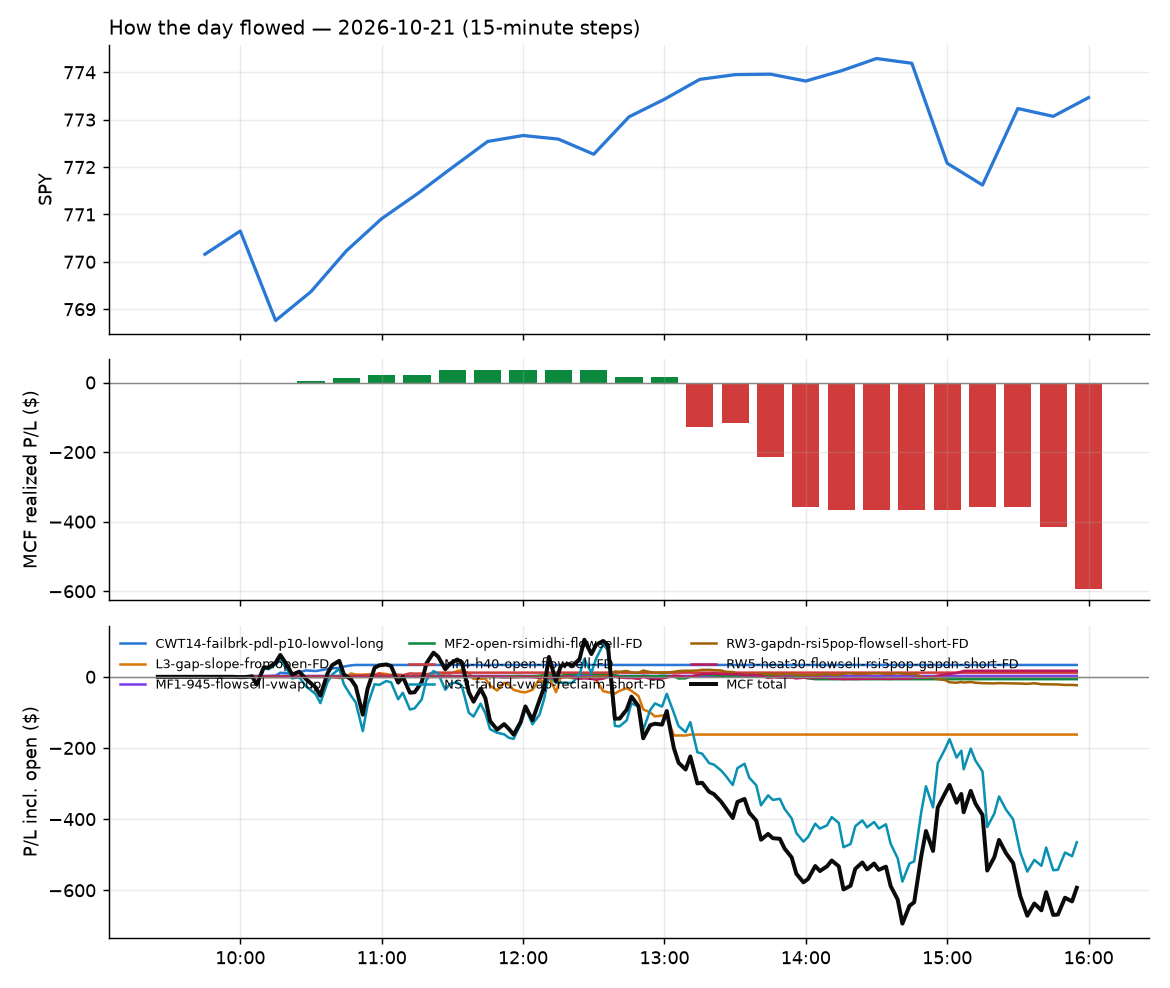

Data behind this chart, as committed beside it:
id, run_id, symbol, strategy, side, date, signal_time, entry_time, entry, stop, target, exit_time, exit, exit_reason, r_multiple, mae_r, mfe_r, success, shares, pnl, broker_order_id, slip_bps, pnl_adj, pct
637, 1, IWR, MF1-945-flowsell-vwapup, -1, 2026-10-21, 2026-10-21 10:01:00.425041-04:00, 2026-10-21 10:01:03.324745-04:00, 110.1, 110.4, 109.9, 2026-10-21 10:05:59.242336-04:00, 109.9, target, 0.4293, -0.2531, 0.05847, , 17, 2.46, 3ac45809-0d6c-457c-be41-89081b402bed, 15.9, 2.46, 0.1314
664, 1, AAOI, NS3-failed-vwap-reclaim-short-FD, -1, 2026-10-21, 2026-10-21 10:05:31.267822-04:00, 2026-10-21 10:05:34.742770-04:00, 78.47, 81.2, 76.3, 2026-10-21 15:55:41.094050-04:00, 77.37, flatten, 0.4051, -0.1228, 0.6141, , 24, 26.52, bb2b7408-1af0-4c83-8a25-f95643e4e5c7, 34.92, 26.52, 1.408
665, 1, NBIS, NS3-failed-vwap-reclaim-short-FD, -1, 2026-10-21, 2026-10-21 10:06:08.340225-04:00, 2026-10-21 10:06:11.106102-04:00, 170.3, 175.8, 167.5, 2026-10-21 15:55:41.981776-04:00, 171.9, flatten, -0.2819, -0.6976, 0.4661, , 11, -17.08, 8f7e55cc-5cdb-4404-bb90-2ce3d6b8a4f5, 78.5, -17.08, -0.9116
638, 1, ROIV, NS3-failed-vwap-reclaim-short-FD, -1, 2026-10-21, 2026-10-21 10:06:16.823680-04:00, 2026-10-21 10:06:20.268861-04:00, 36.99, 37.21, 36.62, 2026-10-21 10:07:34.826774-04:00, 37.24, stop, -1.128, -0.4752, 0.4924, , 51, -12.78, 1cd6ec5d-d158-4c55-a040-9c5d75bf64ba, -20.16, -13.8, -0.6775
666, 1, SKHY, NS3-failed-vwap-reclaim-short-FD, -1, 2026-10-21, 2026-10-21 10:06:19.659531-04:00, 2026-10-21 10:06:21.652866-04:00, 141.9, 144.4, 140.1, 2026-10-21 15:55:41.349422-04:00, 143.5, flatten, -0.6078, -0.8091, 0.1755, , 13, -19.63, 9509a7be-f659-411e-8a8e-c5a7635b0a30, 22.49, -19.63, -1.064
639, 1, SBUX, CWT14-failbrk-pdl-p10-lowvol-long, 1, 2026-10-21, 2026-10-21 10:11:19.077593-04:00, 2026-10-21 10:11:19.671369-04:00, 98.38, 97.58, 98.51, 2026-10-21 10:14:33.503960-04:00, 98.51, target, 0.1622, -0.0312, 0.2246, , 19, 2.47, 2fde9f94-13e9-4193-9f17-84c6592623d0, 18.33, 2.47, 0.1321
640, 1, TJX, CWT14-failbrk-pdl-p10-lowvol-long, 1, 2026-10-21, 2026-10-21 10:11:25.810594-04:00, 2026-10-21 10:11:26.778555-04:00, 146.6, 145.8, 146.8, 2026-10-21 10:12:56.121395-04:00, 146.8, target, 0.252, -0.1638, 0.3276, , 12, 2.4, e3c087f9-50dc-4077-82f1-21d168bd7dc9, 8.874, 2.4, 0.1364
644, 1, IP, CWT14-failbrk-pdl-p10-lowvol-long, 1, 2026-10-21, 2026-10-21 10:16:00.994653-04:00, 2026-10-21 10:16:03.961787-04:00, 33.55, 33.37, 33.74, 2026-10-21 10:49:32.312653-04:00, 33.74, target, 1.061, -0.5305, 1.089, , 56, 10.64, b9fe536c-9006-45b5-be52-9254b9ef0562, -20.82, 10.64, 0.5663
641, 1, M, CWT14-failbrk-pdl-p10-lowvol-long, 1, 2026-10-21, 2026-10-21 10:16:06.083464-04:00, 2026-10-21 10:16:10.375707-04:00, 23.21, 23.02, 23.34, 2026-10-21 10:24:20.726079-04:00, 23.34, target, 0.6745, -0.07783, 0.7524, , 81, 10.53, 807e260d-8268-43b9-9299-23ed3aa8d1c8, -8.61, 10.53, 0.5601
643, 1, WMT, CWT14-failbrk-pdl-p10-lowvol-long, 1, 2026-10-21, 2026-10-21 10:21:29.741531-04:00, 2026-10-21 10:21:29.932262-04:00, 117.5, 116.9, 117.8, 2026-10-21 10:42:23.900257-04:00, 117.8, target, 0.4103, -0.5365, 0.4182, , 16, 4.16, cab2dee4-572d-4902-9ed8-59051846f1bc, 3.405, 4.16, 0.2212
667, 1, AKAM, NS3-failed-vwap-reclaim-short-FD, -1, 2026-10-21, 2026-10-21 10:25:30.775913-04:00, 2026-10-21 10:25:32.439718-04:00, 89.58, 91.13, 88.34, 2026-10-21 15:55:40.546144-04:00, 90.27, flatten, -0.4471, -0.872, 0.2419, , 21, -14.58, 77e15082-8507-41cf-a5d8-892a731a552f, 17.75, -14.58, -0.7751
668, 1, NBIS, NS3-failed-vwap-reclaim-short-FD, -1, 2026-10-21, 2026-10-21 10:26:05.140855-04:00, 2026-10-21 10:26:05.612275-04:00, 170.3, 175.2, 166.9, 2026-10-21 15:55:41.981776-04:00, 171.9, flatten, -0.3197, -0.7861, 0.02894, , 11, -17.27, 295ae164-0900-49f0-a971-c68eba92cda4, 43.84, -17.27, -0.9218
642, 1, QQQI, CWT14-failbrk-pdl-p10-lowvol-long, 1, 2026-10-21, 2026-10-21 10:26:13.542453-04:00, 2026-10-21 10:26:13.973142-04:00, 53.72, 53.55, 53.81, 2026-10-21 10:31:51.757139-04:00, 53.81, target, 0.5252, -0.05778, 0.5544, , 35, 3.15, 86a3e2e8-c196-4c53-b1e4-d6689e6c81ae, -0.9307, 3.15, 0.1675
669, 1, SKHY, NS3-failed-vwap-reclaim-short-FD, -1, 2026-10-21, 2026-10-21 10:26:17.728532-04:00, 2026-10-21 10:26:19.270364-04:00, 142.2, 144.5, 140.2, 2026-10-21 15:55:41.349422-04:00, 143.5, flatten, -0.5429, -0.7537, 0.2776, , 13, -16.74, 4a208da7-231c-4f1f-b8e3-b591951dc907, 14.59, -16.74, -0.9057
653, 1, CLSK, NS3-failed-vwap-reclaim-short-FD, -1, 2026-10-21, 2026-10-21 10:35:45.437172-04:00, 2026-10-21 10:35:46.030160-04:00, 8.5, 8.71, 8.3, 2026-10-21 13:35:56.829437-04:00, 8.71, stop, -0.9987, -0.9987, 0.3091, , 222, -46.62, 677fbd31-fc78-4283-ae4a-e75661b1945e, 5.879, -51.06, -2.471
650, 1, FTNT, L3-gap-slope-fromopen-FD, -1, 2026-10-21, 2026-10-21 10:40:52.008197-04:00, 2026-10-21 10:40:53.148583-04:00, 173.2, 174.7, 171.5, 2026-10-21 13:10:53.510974-04:00, 174.9, stop, -1.144, -1.196, 0.9032, , 10, -17.1, 50760199-c5c0-475b-be36-c31eca14364a, -4.911, -17.3, -0.9874
645, 1, GMAB, MF4-h40-open-flowsell-FD, -1, 2026-10-21, 2026-10-21 10:40:54.019495-04:00, 2026-10-21 10:40:55.210686-04:00, 39.58, 39.96, 39.34, 2026-10-21 11:21:25.697702-04:00, 39.33, target, 0.6521, -0.1043, 0.6782, , 47, 11.75, c943b417-645e-4267-8624-5c1a02171296, -7.585, 11.75, 0.6316
670, 1, AKAM, NS3-failed-vwap-reclaim-short-FD, -1, 2026-10-21, 2026-10-21 10:50:34.969571-04:00, 2026-10-21 10:50:36.398608-04:00, 89.64, 91.03, 88.24, 2026-10-21 15:55:40.546144-04:00, 90.27, flatten, -0.4536, -0.9289, 0.2484, , 21, -13.23, f434049e-1632-4e87-ba4b-fc7304341e9c, -0.5578, -13.23, -0.7028
671, 1, CIFR, NS3-failed-vwap-reclaim-short-FD, -1, 2026-10-21, 2026-10-21 10:50:45.479066-04:00, 2026-10-21 10:50:46.368532-04:00, 9.07, 9.351, 8.789, 2026-10-21 15:55:43.363360-04:00, 9.12, flatten, -0.1781, -0.8194, 0.7838, , 209, -10.45, 2e4be7c4-9309-42c7-b4fb-1be8de32d900, 0.0, -10.45, -0.5513
655, 1, HUT, NS3-failed-vwap-reclaim-short-FD, -1, 2026-10-21, 2026-10-21 10:50:57.741647-04:00, 2026-10-21 10:50:58.447984-04:00, 70.19, 71.93, 68.4, 2026-10-21 13:53:09.371864-04:00, 72.06, stop, -1.073, -1.195, 0.313, , 27, -50.43, dc66df5f-7e4e-47b0-85fa-374d707231ab, -3.563, -50.97, -2.661
663, 1, CIFR, NS3-failed-vwap-reclaim-short-FD, -1, 2026-10-21, 2026-10-21 11:10:40.282789-04:00, 2026-10-21 11:10:40.644217-04:00, 9.0, 9.276, 8.714, 2026-10-21 15:31:23.085853-04:00, 9.28, stop, -1.016, -0.9794, 0.5441, , 210, -58.8, b60512c3-244b-461b-9f72-3478076e3928, -5.559, -63, -3.111
656, 1, RIOT, NS3-failed-vwap-reclaim-short-FD, -1, 2026-10-21, 2026-10-21 11:16:08.219357-04:00, 2026-10-21 11:16:08.795331-04:00, 13.99, 14.34, 13.69, 2026-10-21 13:53:00.445861-04:00, 14.34, stop, -0.9902, -1.075, 0.2829, , 135, -47.25, bc2c2f36-47c9-44a1-8d8e-f75add623772, 17.84, -49.95, -2.502
672, 1, SKHY, NS3-failed-vwap-reclaim-short-FD, -1, 2026-10-21, 2026-10-21 11:16:10.309846-04:00, 2026-10-21 11:16:13.155190-04:00, 142.3, 144.5, 140.2, 2026-10-21 15:55:41.349422-04:00, 143.5, flatten, -0.5148, -0.7406, 0.364, , 13, -14.82, 83f22880-e9fa-4974-9437-b9e553963a24, 3.512, -14.82, -0.801
647, 1, FTNT, L3-gap-slope-fromopen-FD, -1, 2026-10-21, 2026-10-21 11:20:52.117043-04:00, 2026-10-21 11:20:54.573462-04:00, 172.4, 174.4, 171.2, 2026-10-21 13:02:40.314812-04:00, 174.4, stop, -1.045, -1.07, 0.2714, , 10, -20.8, c3b84288-564d-4320-9040-bd618a529f5c, 23.73, -21, -1.207
646, 1, FTNT, L3-gap-slope-fromopen-FD, -1, 2026-10-21, 2026-10-21 11:30:56.019352-04:00, 2026-10-21 11:30:59.603005-04:00, 172.1, 173.8, 170.7, 2026-10-21 12:32:44.648485-04:00, 173.8, stop, -1.006, -1.006, 0.13, , 11, -19.58, 9170aff2-fdeb-4927-bdd6-090477c66a2c, 11.03, -19.8, -1.035
652, 1, FPS, NS3-failed-vwap-reclaim-short-FD, -1, 2026-10-21, 2026-10-21 11:40:50.933080-04:00, 2026-10-21 11:40:53.514758-04:00, 31.37, 32.04, 30.78, 2026-10-21 13:30:29.770348-04:00, 32.05, stop, -1.008, -1.038, -0.02965, , 60, -40.8, 2b07eaef-4cd0-49be-b299-698bebd23e8a, 12.73, -42, -2.168
648, 1, TKNO, L3-gap-slope-fromopen-FD, -1, 2026-10-21, 2026-10-21 11:46:11.745342-04:00, 2026-10-21 11:46:13.673280-04:00, 5.42, 5.555, 5.295, 2026-10-21 13:04:37.144423-04:00, 5.57, stop, -1.111, -0.9624, 0.5182, , 349, -52.35, f31191e3-a0a2-4300-bd06-2a4976b3566e, 9.217, -59.33, -2.768
673, 1, AAOI, NS3-failed-vwap-reclaim-short-FD, -1, 2026-10-21, 2026-10-21 11:50:36.807838-04:00, 2026-10-21 11:50:39.413363-04:00, 78.25, 80.7, 75.8, 2026-10-21 15:55:41.094050-04:00, 77.37, flatten, 0.3588, -0.1916, 0.5912, , 24, 21.12, db20ea9c-244f-4b91-801d-6ef77393a179, 0.0, 21.12, 1.125
674, 1, AXTI, NS3-failed-vwap-reclaim-short-FD, -1, 2026-10-21, 2026-10-21 11:50:40.756842-04:00, 2026-10-21 11:50:41.443224-04:00, 58.68, 60.32, 57.1, 2026-10-21 15:55:40.707588-04:00, 59.37, flatten, -0.4217, -0.4523, 0.6968, , 32, -22.08, 13f7a34c-3d2b-491b-b7ca-6a46f4732d02, 5.11, -22.08, -1.176
658, 1, BKNG, MF2-open-rsimidhi-flowsell-FD, -1, 2026-10-21, 2026-10-21 11:50:42.468740-04:00, 2026-10-21 11:50:44.623764-04:00, 158.3, 158.9, 157.1, 2026-10-21 14:02:45.918130-04:00, 158.9, stop, -1.005, -1.016, 1.663, , 11, -6.58, 321a9b10-ee6a-4fa0-ab01-2a6e81ea4022, 0.0, -6.8, -0.378
657, 1, RIOT, NS3-failed-vwap-reclaim-short-FD, -1, 2026-10-21, 2026-10-21 11:51:10.654556-04:00, 2026-10-21 11:51:11.924779-04:00, 13.99, 14.33, 13.68, 2026-10-21 13:52:53.621805-04:00, 14.33, stop, -0.99, -1.019, 0.02912, , 135, -45.9, 443d11e4-4757-4fc8-bcf4-40f4ebee0cbd, 10.71, -48.6, -2.43
654, 1, TCOM, RW5-heat30-flowsell-rsi5pop-gapdn-short-…, -1, 2026-10-21, 2026-10-21 11:51:15.652196-04:00, 2026-10-21 11:51:17.061314-04:00, 39.13, 39.33, 38.97, 2026-10-21 13:43:04.250181-04:00, 39.36, stop, -1.149, -1.246, 0.02492, , 48, -11.06, fd7a4421-119f-4fd4-b4b6-e69d1e556e17, 5.109, -12.02, -0.5888
649, 1, TKNO, L3-gap-slope-fromopen-FD, -1, 2026-10-21, 2026-10-21 12:06:13.720090-04:00, 2026-10-21 12:06:13.926201-04:00, 5.4, 5.535, 5.275, 2026-10-21 13:03:15.647162-04:00, 5.55, stop, -1.111, -1.111, 0.3702, , 350, -52.5, 5490c262-f986-412a-b169-65b51d08cba5, 9.251, -59.5, -2.778
651, 1, BSX, RW5-heat30-flowsell-rsi5pop-gapdn-short-…, -1, 2026-10-21, 2026-10-21 12:15:42.716338-04:00, 2026-10-21 12:15:42.752800-04:00, 44.54, 44.85, 44.28, 2026-10-21 13:16:41.975019-04:00, 44.28, target, 0.8457, -0.08131, 0.8294, , 42, 10.92, e11fa7fd-8f2e-4f9c-9994-9b30c180e55b, 5.61, 10.92, 0.5837
675, 1, EW, RW3-gapdn-rsi5pop-flowsell-short-FD, -1, 2026-10-21, 2026-10-21 12:20:50.020343-04:00, 2026-10-21 12:20:51.035940-04:00, 88.11, 88.62, 87.59, 2026-10-21 15:55:44.320205-04:00, 88.28, flatten, -0.3433, -0.6894, 0.6205, , 21, -3.66, 5d68ef88-7d8a-4b66-a72f-7ef4204daa20, -0.5675, -3.66, -0.1978
662, 1, SYK, RW5-heat30-flowsell-rsi5pop-gapdn-short-…, -1, 2026-10-21, 2026-10-21 12:21:10.775987-04:00, 2026-10-21 12:21:12.802008-04:00, 296.5, 299.1, 295.1, 2026-10-21 15:10:03.272523-04:00, 295.1, target, 0.5379, -0.4962, 0.5417, , 6, 8.52, 310abbf9-974d-4c16-9d6d-45ed419739f5, 20.87, 8.52, 0.4789
659, 1, SQQQ, RW3-gapdn-rsi5pop-flowsell-short-FD, -1, 2026-10-21, 2026-10-21 12:26:08.138454-04:00, 2026-10-21 12:26:08.632706-04:00, 36.46, 36.82, 36.03, 2026-10-21 15:02:57.994366-04:00, 36.84, stop, -1.074, -1.132, 1.146, , 52, -19.98, e5936011-df1b-4337-b8a2-7f6e9fe02bc1, -9.609, -21.02, -1.054
676, 1, CIFR, NS3-failed-vwap-reclaim-short-FD, -1, 2026-10-21, 2026-10-21 12:40:44.719092-04:00, 2026-10-21 12:40:45.714596-04:00, 9.02, 9.346, 8.784, 2026-10-21 15:55:43.363360-04:00, 9.12, flatten, -0.307, -0.8597, 0.2303, , 209, -20.9, 50f3fbac-fbb7-48bf-b9fb-87a10ca4d685, 49.64, -20.9, -1.109
677, 1, CRWV, NS3-failed-vwap-reclaim-short-FD, -1, 2026-10-21, 2026-10-21 12:40:46.884032-04:00, 2026-10-21 12:40:50.173530-04:00, 61.55, 63.33, 60.23, 2026-10-21 15:55:49.960389-04:00, 61.94, flatten, -0.2175, -0.5918, 0.1459, , 30, -11.63, caf59541-fb49-4bf6-942b-dbb6f5c7a53d, 37.23, -11.63, -0.6298
660, 1, NVO, RW5-heat30-flowsell-rsi5pop-gapdn-short-…, -1, 2026-10-21, 2026-10-21 13:01:00.381171-04:00, 2026-10-21 13:01:00.856272-04:00, 39.27, 39.47, 39.09, 2026-10-21 15:02:57.168276-04:00, 39.09, target, 0.9211, -0.1535, 0.9723, , 48, 8.64, 57554e2d-9353-4bfe-9fdf-d872a736ab2f, 1.426, 8.64, 0.4584
678, 1, IBRX, NS3-failed-vwap-reclaim-short-FD, -1, 2026-10-21, 2026-10-21 13:25:52.604090-04:00, 2026-10-21 13:25:52.946589-04:00, 8.54, 8.753, 8.347, 2026-10-21 15:55:41.104546-04:00, 8.64, flatten, -0.4705, -0.9645, 0.1412, , 221, -22.1, 6a6f8ddb-554b-4e5d-a438-8d4acc5bf324, 11.7, -22.1, -1.171
679, 1, CBRS, NS3-failed-vwap-reclaim-short-FD, -1, 2026-10-21, 2026-10-21 13:55:43.310608-04:00, 2026-10-21 13:55:43.920599-04:00, 117.4, 120.4, 114.6, 2026-10-21 15:55:43.719083-04:00, 117.9, flatten, -0.1713, -0.136, 0.7231, , 16, -8.45, 88c034fb-e6fd-4054-b58a-19d11019e434, 15.31, -8.45, -0.45
680, 1, JD, NS3-failed-vwap-reclaim-short-FD, -1, 2026-10-21, 2026-10-21 14:05:53.976645-04:00, 2026-10-21 14:05:56.422146-04:00, 25.77, 25.92, 25.63, 2026-10-21 15:55:47.482734-04:00, 25.8, flatten, -0.2061, -0.2747, 0.6869, , 73, -2.19, f53fbca0-0ccd-402f-9691-2280598dfee8, 1.94, -2.19, -0.1164
681, 1, CBRS, NS3-failed-vwap-reclaim-short-FD, -1, 2026-10-21, 2026-10-21 14:30:42.748861-04:00, 2026-10-21 14:30:45.958285-04:00, 117.5, 120.5, 114.7, 2026-10-21 15:55:43.719083-04:00, 117.9, flatten, -0.142, -0.07453, 0.7518, , 16, -7.01, eca5d3e3-852a-4117-9ac4-1f86e648f5d0, 15.49, -7.01, -0.373
682, 1, JD, NS3-failed-vwap-reclaim-short-FD, -1, 2026-10-21, 2026-10-21 14:35:56.836556-04:00, 2026-10-21 14:35:57.970941-04:00, 25.76, 25.91, 25.63, 2026-10-21 15:55:47.482734-04:00, 25.8, flatten, -0.2656, -0.332, 0.5977, , 73, -2.92, fcc2aab2-ab24-4e45-b345-2bc6d5d52712, 3.88, -2.92, -0.1553
661, 1, DXCM, NS3-failed-vwap-reclaim-short-FD, -1, 2026-10-21, 2026-10-21 14:45:53.741015-04:00, 2026-10-21 14:45:55.687162-04:00, 81.76, 82.49, 81.28, 2026-10-21 15:07:43.202200-04:00, 81.28, target, 0.6545, -0.5386, 0.5454, , 23, 11.04, 80c94074-b822-44ad-b006-da4756332faf, 15.27, 11.04, 0.5871
